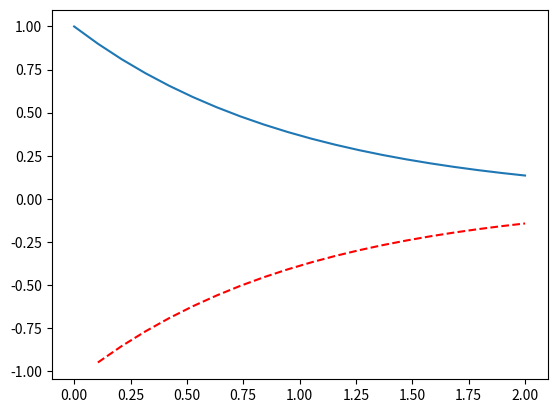

Python code for this plot: (Note: this script raises an exception after producing the figure.)
#   Investigation of numerical approximation methods for first order ODE
# [redacted]
#

#  dy/dt = -y
#      y = Ce^-t   (exact solution)

import numpy as np
import matplotlib.pyplot as plt


t = np.linspace(0,2,20)
y = np.exp(-t)

dydt = np.diff(y) / np.diff(t)

t[1:].shape
dydt.shape

plt.figure()
plt.plot(t[1:],dydt,'--r')
plt.plot(t,y)
plt.show()
plt.hold(True)
